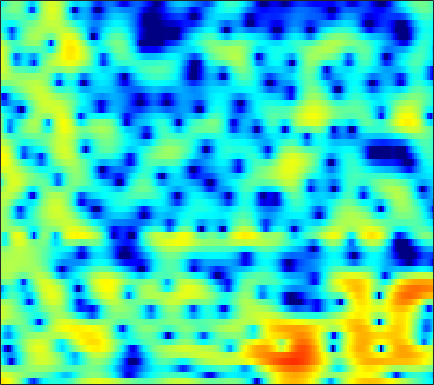

Data behind this chart, as committed beside it:
6.0579, 5.7977, 5.3651, 4.8283, 4.3488, 3.6031, 2.7107, 1.9231, 0.71361, -0.76327, -2.5609, -4.1771, -6.8065, -9.9978, -12.514, -13.874, -11.834, -9.8659, -7.7557, -6.244, -5.1844, -4.624, -4.1267, -3.8888
3.729, 3.582, 3.337, 3.043, 2.794, 2.428, 2.031, 1.718, 1.284, 0.8442, 0.416, 0.1141, -0.2505, -0.5584, -0.7479, -0.9542, -1.116, -1.223, -1.366, -1.548, -1.787, -2.022, -2.427, -2.956
0.6026, 0.2432, -0.2181, -0.6086, -0.833, -1.004, -1.028, -0.9571, -0.7716, -0.5144, -0.2225, -0.002951, 0.2832, 0.5415, 0.7095, 0.8884, 1.019, 1.077, 1.103, 1.061, 0.9535, 0.8271, 0.6028, 0.3213
-3.42, -5.036, -7.794, -11.62, -15.42, -17.39, -12.42, -9.277, -6.201, -3.927, -2.172, -1.101, 0.07554, 1.022, 1.589, 2.191, 2.637, 2.876, 3.073, 3.14, 3.077, 2.95, 2.675, 2.283
-5.192, -6.547, -8.182, -9.384, -9.779, -9.542, -8.483, -7.335, -5.602, -3.85, -2.226, -1.136, 0.1289, 1.183, 1.827, 2.511, 2.995, 3.237, 3.403, 3.4, 3.231, 2.999, 2.562, 1.996
-6.874, -9.727, -14.97, -20.06, -16.7, -11.57, -8.095, -6.092, -3.907, -2.097, -0.5652, 0.4236, 1.54, 2.455, 3.006, 3.566, 3.925, 4.059, 4.049, 3.816, 3.349, 2.833, 1.897, 0.662
-2.846, -3.688, -4.52, -4.927, -4.924, -4.526, -3.808, -3.125, -2.12, -1.091, -0.1174, 0.558, 1.353, 2.022, 2.432, 2.848, 3.124, 3.228, 3.211, 3.018, 2.647, 2.234, 1.484, 0.4536
-5.021, -6.737, -8.868, -9.894, -9.463, -7.857, -6.013, -4.764, -3.344, -2.165, -1.256, -0.7028, -0.1234, 0.2997, 0.5429, 0.7782, 0.9536, 1.069, 1.216, 1.358, 1.5, 1.582, 1.665, 1.716
-2.992, -4.716, -6.924, -7.968, -7.46, -5.847, -4.19, -3.144, -2.088, -1.394, -1.02, -0.9401, -1.089, -1.515, -2, -2.785, -3.553, -3.896, -3.756, -2.898, -1.675, -0.7055, 0.4887, 1.526
2.017, 1.546, 0.9967, 0.5808, 0.3695, 0.2064, 0.1217, 0.05572, -0.06046, -0.2921, -0.7015, -1.15, -1.998, -3.243, -4.502, -6.848, -10.48, -14.42, -15.94, -10.15, -5.976, -3.744, -1.523, 0.1124
3.132, 2.813, 2.379, 1.938, 1.604, 1.164, 0.7046, 0.3478, -0.152, -0.6978, -1.272, -1.715, -2.335, -2.951, -3.388, -3.899, -4.239, -4.296, -4, -3.344, -2.464, -1.756, -0.8074, 0.03758
3.143, 2.803, 2.336, 1.846, 1.453, 0.8714, 0.2201, -0.3309, -1.136, -1.99, -2.856, -3.465, -4.067, -4.348, -4.307, -3.926, -3.279, -2.711, -1.888, -1.052, -0.277, 0.2447, 0.8303, 1.254
1.465, 1.185, 0.8997, 0.641, 0.3991, -0.04779, -0.6855, -1.343, -2.491, -4.088, -6.289, -8.502, -12.53, -15.46, -12.86, -8.356, -5.005, -3.094, -1.147, 0.3219, 1.454, 2.125, 2.763, 3.117
-6.667, -5.91, -4.367, -3.118, -2.532, -2.195, -2.32, -2.661, -3.426, -4.482, -5.718, -6.675, -7.704, -7.771, -6.949, -5.008, -2.871, -1.398, 0.3269, 1.712, 2.751, 3.323, 3.821, 4.042
-9.722, -8.139, -5.773, -4.144, -3.462, -3.167, -3.532, -4.17, -5.414, -6.785, -7.643, -7.556, -6.499, -4.853, -3.559, -1.866, -0.2959, 0.7314, 1.883, 2.802, 3.467, 3.77, 3.939, 3.899
-0.8891, -0.6802, -0.453, -0.3764, -0.506, -1.022, -2.054, -3.266, -5.67, -9.429, -14.12, -13.04, -7.929, -4.254, -2.258, -0.2637, 1.181, 2.014, 2.814, 3.291, 3.475, 3.443, 3.185, 2.675
1.468, 1.634, 1.739, 1.7, 1.571, 1.237, 0.7565, 0.3184, -0.3075, -0.8434, -1.104, -1.041, -0.6297, 0.02502, 0.5612, 1.225, 1.719, 1.965, 2.103, 1.983, 1.576, 1.097, 0.1775, -1.119
1.796, 1.921, 2.028, 2.056, 2.033, 1.947, 1.817, 1.692, 1.524, 1.374, 1.271, 1.236, 1.226, 1.243, 1.25, 1.224, 1.128, 0.9709, 0.6195, 0.09816, -0.6537, -1.397, -2.667, -4.298
1.712, 1.808, 1.903, 1.964, 1.988, 2.003, 1.985, 1.954, 1.896, 1.821, 1.721, 1.632, 1.495, 1.322, 1.166, 0.9005, 0.5758, 0.2686, -0.2304, -0.8431, -1.581, -2.241, -3.236, -4.364
1.416, 1.458, 1.527, 1.626, 1.708, 1.814, 1.903, 1.951, 1.972, 1.933, 1.837, 1.724, 1.527, 1.279, 1.065, 0.7335, 0.3412, 0.01786, -0.4612, -1.024, -1.645, -2.143, -2.857, -3.618
0.5942, 0.4531, 0.4744, 0.7294, 1.024, 1.467, 1.873, 2.102, 2.281, 2.303, 2.185, 2.011, 1.693, 1.319, 1.019, 0.6378, 0.2598, -0.01574, -0.4053, -0.8562, -1.398, -1.852, -2.542, -3.228
-2.35, -3.92, -4.115, -2.155, -0.4574, 1.367, 2.612, 3.204, 3.6, 3.602, 3.237, 2.763, 1.907, 0.927, 0.2451, -0.3689, -0.5136, -0.4274, -0.2533, -0.2237, -0.5597, -1.118, -2.277, -3.91
-1.548, -3.807, -4.23, -1.569, 0.3991, 2.318, 3.502, 3.992, 4.178, 3.854, 2.995, 1.95, -0.1665, -3.528, -7.536, -14.44, -8.553, -4.705, -1.768, -0.259, 0.2671, 0.07137, -0.9107, -2.978
1.613, 1.205, 0.8954, 0.8187, 0.8803, 0.9765, 0.9953, 0.9131, 0.6424, 0.1573, -0.5626, -1.282, -2.465, -3.855, -4.813, -5.445, -4.764, -3.77, -2.328, -1.188, -0.4456, -0.1159, -0.004268, -0.04874
1.554, 1.212, 0.6671, 0.03909, -0.4784, -1.232, -2.02, -2.583, -3.228, -3.648, -3.808, -3.821, -3.702, -3.484, -3.232, -2.812, -2.231, -1.723, -1.008, -0.3048, 0.3008, 0.6929, 1.104, 1.445
1.398, 0.9759, 0.1789, -0.8994, -1.946, -3.718, -5.94, -7.903, -10.43, -11.23, -9.718, -8.12, -6.25, -4.727, -3.771, -2.645, -1.679, -1.003, -0.186, 0.5539, 1.216, 1.635, 2.133, 2.51
1.56, 1.201, 0.4579, -0.6573, -1.778, -3.74, -6.399, -8.962, -12.95, -14.31, -11.47, -9.317, -7.103, -5.436, -4.426, -3.235, -2.13, -1.353, -0.3519, 0.5498, 1.349, 1.868, 2.436, 2.849
2.03, 1.91, 1.524, 0.888, 0.2576, -0.7691, -1.954, -2.889, -4.025, -4.897, -5.482, -5.779, -6.067, -6.211, -6.084, -5.5, -4.359, -3.301, -1.872, -0.5422, 0.5569, 1.244, 1.938, 2.434
2.239, 2.391, 2.47, 2.389, 2.2, 1.784, 1.17, 0.5906, -0.3392, -1.494, -2.95, -4.351, -6.896, -10.93, -15.66, -17, -10.13, -6.786, -3.8, -1.762, -0.3615, 0.392, 1.08, 1.508
0.4324, 1.224, 2.138, 2.78, 3.055, 3.161, 2.983, 2.68, 2.034, 1.119, -0.08482, -1.17, -2.878, -4.705, -5.753, -6.093, -5.015, -3.9, -2.453, -1.398, -0.6963, -0.4376, -0.3586, -0.5644
-3.31, -0.979, 1.095, 2.394, 3.021, 3.486, 3.617, 3.525, 3.198, 2.685, 2.016, 1.451, 0.6902, -0.00985, -0.4375, -0.7962, -0.96, -0.9841, -1.014, -1.099, -1.403, -1.824, -2.766, -4.29
-0.02623, 0.9116, 1.978, 2.731, 3.1, 3.351, 3.357, 3.222, 2.901, 2.448, 1.913, 1.466, 0.8623, 0.2822, -0.1413, -0.6358, -1.098, -1.396, -1.792, -2.187, -2.691, -3.164, -4.073, -5.364
3.359, 3.451, 3.536, 3.516, 3.405, 3.118, 2.679, 2.272, 1.634, 0.9259, 0.2184, -0.3079, -1.01, -1.704, -2.23, -2.954, -3.647, -4.106, -4.529, -4.719, -4.64, -4.477, -4.218, -3.988
5.098, 4.916, 4.543, 4.024, 3.51, 2.644, 1.584, 0.6694, -0.6495, -1.95, -3.095, -3.751, -4.401, -4.985, -5.496, -6.539, -8.014, -9.517, -11.38, -11.49, -9.229, -7.301, -5.045, -3.324
5.424, 5.159, 4.61, 3.799, 3.005, 1.647, -0.1419, -1.847, -4.732, -8.457, -12.25, -12.74, -10.58, -8.782, -8.138, -8.17, -9.306, -10.94, -13.9, -14.1, -10, -7.109, -4.128, -1.939
4.224, 3.954, 3.385, 2.557, 1.76, 0.4526, -1.229, -2.781, -5.338, -8.403, -11.17, -11.47, -9.741, -7.87, -6.873, -6.024, -5.611, -5.405, -5.101, -4.481, -3.471, -2.568, -1.282, -0.04742
2.482, 2.098, 1.437, 0.6843, 0.07477, -0.7742, -1.623, -2.269, -3.096, -3.798, -4.246, -4.357, -4.208, -3.866, -3.531, -3.141, -2.756, -2.492, -2.123, -1.692, -1.195, -0.7356, -0.07052, 0.6566
1.061, 0.2033, -0.9885, -2.046, -2.606, -2.994, -2.996, -2.844, -2.563, -2.274, -1.946, -1.707, -1.407, -1.125, -0.9641, -0.8013, -0.7318, -0.75, -0.8134, -0.9031, -0.9076, -0.7842, -0.3967, 0.2373
0.1235, -1.815, -5.117, -9.14, -11.13, -9.359, -6.447, -4.718, -2.991, -1.706, -0.7403, -0.1523, 0.4674, 0.917, 1.11, 1.189, 0.9594, 0.5769, -0.2934, -1.602, -3.202, -4.271, -4.291, -2.538
0.01128, -1.899, -5.021, -8.323, -9.813, -9.04, -6.984, -5.588, -4.078, -2.82, -1.706, -0.9095, 0.07776, 0.893, 1.358, 1.676, 1.607, 1.24, 0.1823, -1.736, -4.957, -8.544, -9.945, -4.662
-1.138, -2.266, -3.706, -5.025, -5.831, -6.684, -7.388, -7.878, -8.493, -8.559, -7.445, -5.992, -3.858, -1.974, -0.8274, 0.2766, 0.9488, 1.191, 1.182, 0.9158, 0.5566, 0.4044, 0.5787, 1.193
-4.275, -5.169, -6.111, -6.854, -7.385, -8.208, -9.511, -11.11, -14.9, -24.47, -18.51, -12.04, -7.121, -3.948, -2.249, -0.5276, 0.6665, 1.295, 1.886, 2.259, 2.495, 2.636, 2.816, 3.006
-10.74, -12.33, -12.38, -10.81, -9.709, -8.715, -8.268, -8.196, -8.212, -7.937, -6.939, -5.742, -3.913, -2.166, -1.008, 0.2672, 1.266, 1.851, 2.424, 2.801, 3.029, 3.114, 3.138, 3.092
-12.86, -15.86, -14.48, -10.73, -8.632, -6.681, -5.338, -4.557, -3.693, -2.896, -2.076, -1.418, -0.5238, 0.351, 0.9638, 1.671, 2.233, 2.555, 2.833, 2.949, 2.908, 2.782, 2.505, 2.124
-4.127, -4.422, -4.396, -3.917, -3.385, -2.6, -1.85, -1.33, -0.6939, -0.1016, 0.4607, 0.8598, 1.364, 1.825, 2.125, 2.466, 2.695, 2.771, 2.747, 2.549, 2.145, 1.704, 0.9285, -0.05692
-0.1147, -0.1585, -0.1601, -0.09615, -0.002574, 0.1694, 0.3913, 0.5627, 0.8051, 1.053, 1.304, 1.482, 1.713, 1.92, 2.052, 2.179, 2.238, 2.214, 2.058, 1.709, 1.103, 0.4328, -0.8438, -2.687
1.999, 1.944, 1.785, 1.557, 1.362, 1.097, 0.8656, 0.735, 0.6221, 0.5658, 0.5432, 0.5479, 0.5619, 0.5931, 0.6389, 0.7177, 0.8297, 0.9256, 0.9848, 0.9086, 0.6229, 0.2123, -0.6692, -2.011
3.295, 3.023, 2.427, 1.623, 0.9221, -0.05238, -0.945, -1.444, -1.839, -1.986, -2.059, -2.154, -2.406, -2.743, -2.944, -2.905, -2.431, -1.852, -0.9689, -0.1784, 0.386, 0.634, 0.7499, 0.6437
3.905, 3.253, 2.015, 0.2662, -1.398, -4.244, -7.599, -9.472, -9.133, -7.355, -6.186, -5.979, -6.678, -8.621, -11.17, -14.58, -11.13, -7.669, -4.273, -2.016, -0.4941, 0.331, 1.156, 1.772
4.066, 3.203, 1.708, -0.2595, -2.147, -5.347, -9.453, -11.95, -10.94, -8.315, -6.695, -6.215, -6.407, -7.45, -8.632, -9.463, -8.171, -6.371, -4.193, -2.565, -1.434, -0.8229, -0.1485, 0.5479
3.913, 3.099, 1.847, 0.4954, -0.5656, -1.89, -2.931, -3.42, -3.612, -3.39, -3.028, -2.769, -2.537, -2.468, -2.451, -2.37, -2.164, -2.014, -1.906, -2.069, -2.638, -3.331, -4.349, -4.559
2.539, 1.665, 0.4156, -0.8574, -1.691, -2.441, -2.683, -2.568, -2.124, -1.52, -0.8851, -0.4421, 0.04229, 0.4016, 0.6007, 0.7126, 0.6628, 0.477, -0.03093, -1.007, -2.705, -4.734, -9.308, -15.38
-0.6683, -1.844, -3.898, -6.611, -8.932, -10.84, -9.236, -7.138, -4.685, -2.81, -1.393, -0.5767, 0.2645, 0.892, 1.224, 1.509, 1.594, 1.544, 1.291, 0.826, 0.1729, -0.3713, -0.9515, -1.058
-3.422, -4.32, -6.139, -8.799, -11.28, -13.54, -11.21, -8.625, -5.849, -3.811, -2.327, -1.474, -0.5761, 0.1024, 0.4939, 0.9222, 1.244, 1.419, 1.567, 1.644, 1.668, 1.674, 1.697, 1.787
-3.933, -4.009, -4.324, -4.767, -5.021, -5.1, -4.778, -4.301, -3.549, -2.825, -2.205, -1.814, -1.376, -0.9975, -0.6947, -0.2639, 0.2356, 0.6227, 1.146, 1.625, 2.033, 2.28, 2.519, 2.658
-3.092, -2.758, -2.428, -2.191, -2.068, -1.911, -1.775, -1.702, -1.673, -1.778, -2.045, -2.352, -2.857, -3.277, -3.354, -2.967, -2.047, -1.146, 0.08042, 1.172, 2.051, 2.558, 3.029, 3.256
-2.748, -2.213, -1.568, -1.01, -0.6822, -0.3786, -0.247, -0.2953, -0.58, -1.176, -2.21, -3.387, -5.723, -9.421, -13.22, -12.63, -7.2, -4.206, -1.373, 0.6133, 2.016, 2.763, 3.424, 3.742
-5.002, -3.95, -2.716, -1.709, -1.089, -0.4996, -0.1707, -0.09605, -0.2623, -0.7588, -1.641, -2.582, -4.229, -6.185, -7.321, -7.02, -4.892, -3.076, -0.955, 0.7021, 1.93, 2.604, 3.194, 3.475
